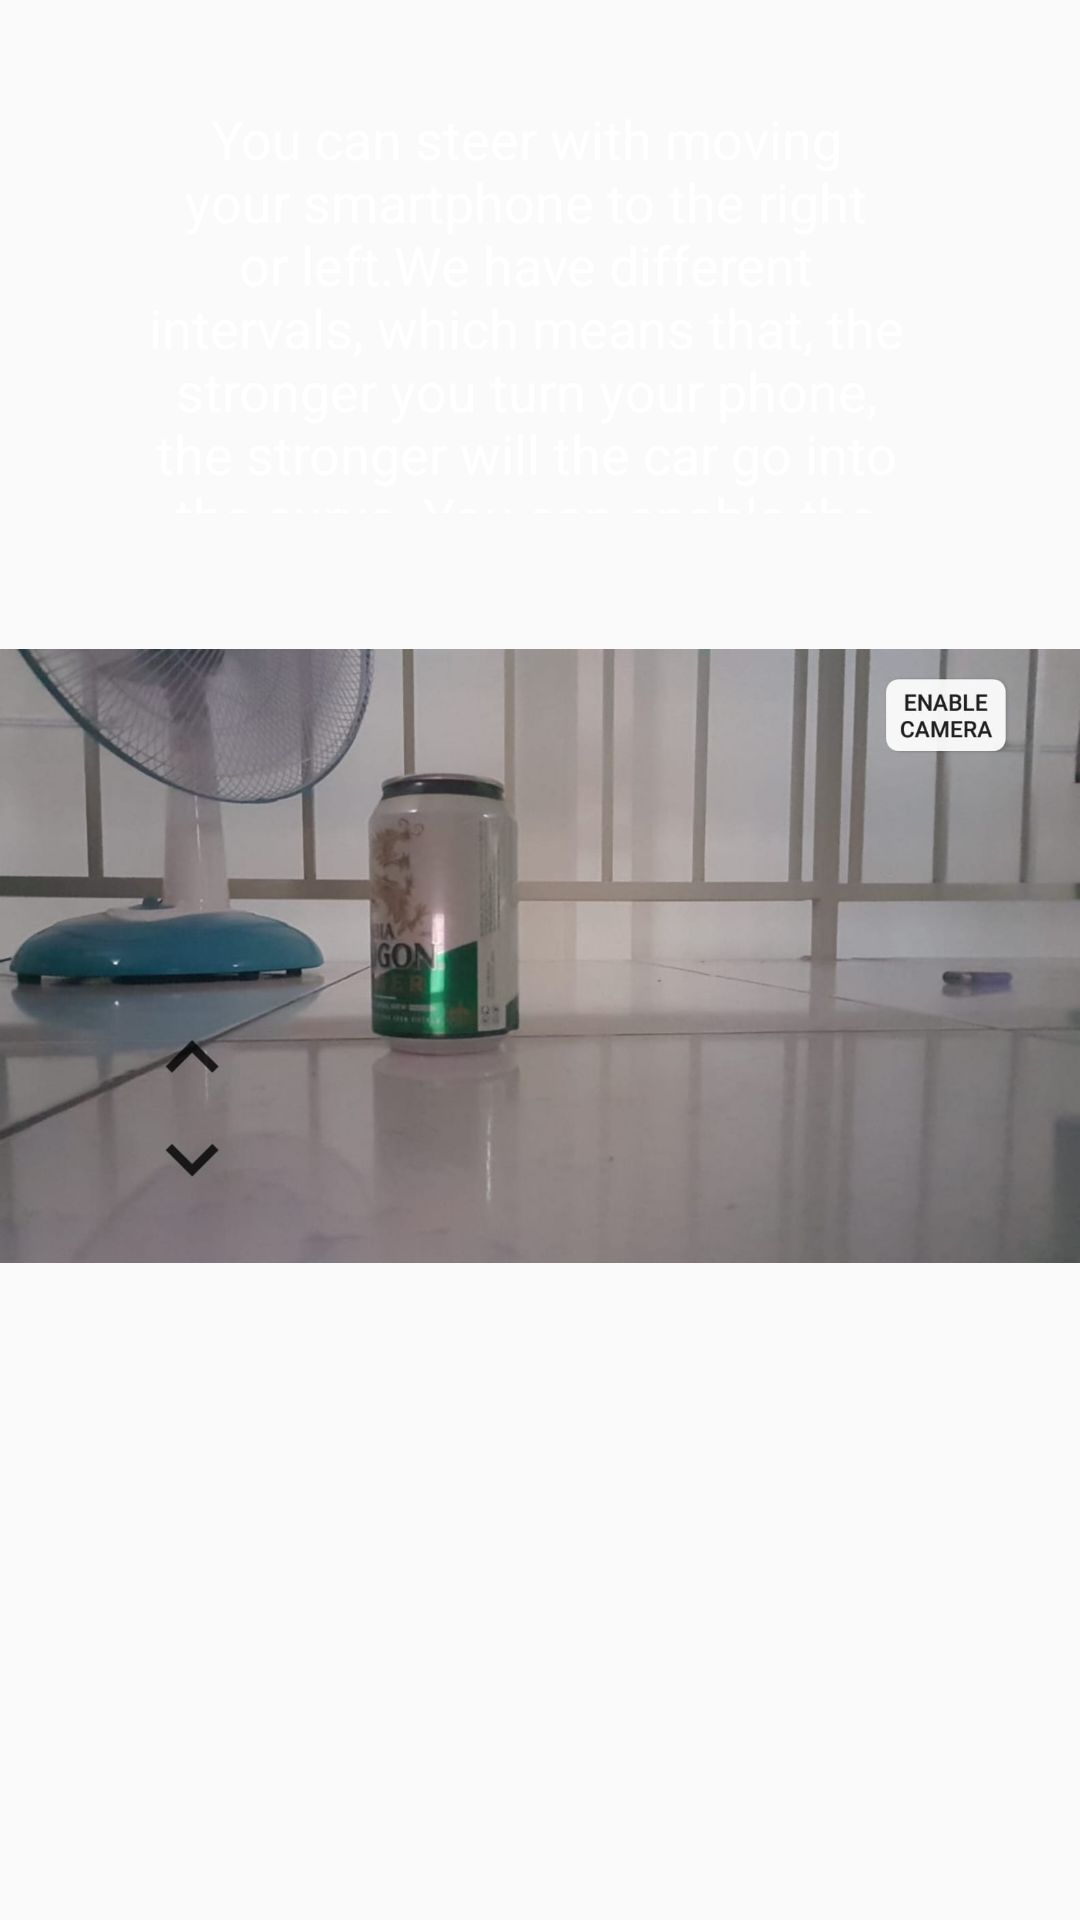

Reconstruct the res/layout file that produces this screen, plus the resources it refers to.
<!-- AndroidManifest.xml: application theme AppTheme -->
<!-- res/layout/intro6.xml -->
<?xml version="1.0" encoding="utf-8"?>
<RelativeLayout xmlns:android="http://schemas.android.com/apk/res/android"
    android:layout_width="match_parent" android:layout_height="match_parent"
    android:orientation="vertical">


    <ImageView
        android:id="@+id/camera"
        android:layout_width="match_parent"
        android:layout_height="match_parent"
        android:layout_alignParentStart="true"
        android:layout_alignParentTop="true"
        android:layout_centerInParent="true"
        android:layout_marginStart="-4dp"
        android:layout_marginTop="-3dp"
        android:src="@drawable/camera_giro" />

    <TextView
        android:id="@+id/textView4"
        android:layout_width="314dp"
        android:layout_height="137dp"
        android:layout_alignParentStart="true"
        android:layout_alignParentTop="true"
        android:layout_alignParentEnd="true"
        android:layout_centerHorizontal="true"
        android:layout_marginStart="44dp"
        android:layout_marginTop="34dp"
        android:layout_marginEnd="53dp"
        android:text="You can steer with moving your smartphone to the right or left.We have different intervals, which means that, the stronger you turn your phone, the stronger will the car go into the curve. You can enable the camera too."
        android:textAlignment="center"
        android:textColor="@android:color/white"
        android:textSize="18dp" />

</RelativeLayout>
<!-- resources referenced by this layout -->
<resources>
  <!-- drawable camera_giro: jpg bitmap (drawable, 65137 bytes) -->
  <style name="AppTheme" parent="Theme.AppCompat.Light.DarkActionBar">
          
          <item name="colorPrimary">@color/colorPrimary</item>
          <item name="colorPrimaryDark">@color/colorPrimaryDark</item>
          <item name="colorAccent">@color/colorAccent</item>
      </style>
  <color name="colorPrimary">#008577</color>
  <color name="colorPrimaryDark">#00574B</color>
  <color name="colorAccent">#D81B60</color>
</resources>
